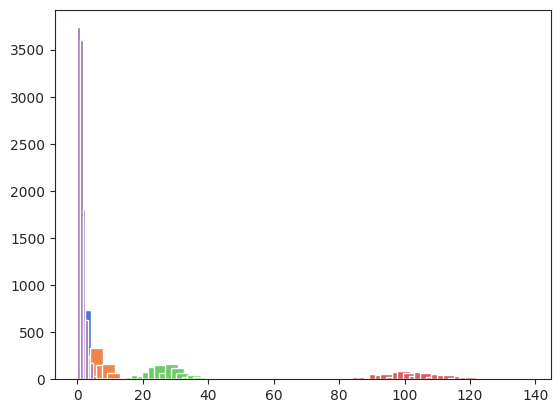

This figure's Python source: (Note: this script raises an exception after producing the figure.)
from __future__ import division 

import numpy
import pandas
import scipy
import scipy.stats
from matplotlib import pyplot
import seaborn

# Configure default plot style.
seaborn.set_palette('muted')
seaborn.set_style('ticks')
%matplotlib inline

lambdas = [1, 5, 25, 100]
poisson_samples = [numpy.random.poisson(l, 1000) for l in lambdas]
_ = pyplot.hist(poisson_samples, bins=80, width=4)

poisson_samples = numpy.random.poisson(1, 10000)
pyplot.hist(poisson_samples, normed=True)
seaborn.kdeplot(poisson_samples)

mu = 0
sigma = 1

num_samples = 100000
norm_samples = numpy.random.normal(loc=mu, scale=sigma, size=num_samples)
poisson_samples = numpy.random.poisson(lam=sigma, size=num_samples)
pyplot.hist(poisson_samples, label='poisson')
pyplot.hist(norm_samples, label='normal')
_ = pyplot.legend()

def plot_dists(num_samples, mu=0, sigma=1):

  norm_samples = numpy.random.normal(
      loc=mu, scale=sigma, size=num_samples)
  poisson_samples = numpy.random.poisson(
      lam=sigma**2, size=num_samples)  
  
  dists = pandas.DataFrame({
      'norm': norm_samples,
      'poisson': poisson_samples,
  })

  min_x = dists.min().min()
  max_x = dists.max().max()
  bw = (max_x - min_x) / 60
  pyplot.hist(dists.norm, width=bw, bins=60,
              label='N(%.1f, %.1f)' % (mu, sigma), alpha=.5, normed=True)
  pyplot.hist(dists.poisson, width=bw, bins=60,
              label='Poisson(%.1f)' % sigma, alpha=.5, normed=True)
  pyplot.legend()
  
plot_dists(100000)



def sim_bread(num_samples):
  bread_probas = [
      .50,  # white
      .25,  # wheat
      .25,  # multigrain
  ]
  
  return list(zip(
      ['white', 'wheat', 'multigrain'], 
      numpy.random.multinomial(num_samples, bread_probas)))
  
sim_bread(100)

def sim_demand(lam, num_samples):
  # Compute realizations of arrivals
  arrivals = numpy.random.poisson(lam=lam, size=num_samples)
  # Initalize a matrix
  demand_matrix = numpy.zeros((num_samples, 3), dtype=int)
  
  for i, a in enumerate(arrivals):
    breads, counts = zip(*sim_bread(a))
    # Add one realization to matrix
    demand_matrix[i] = counts
  demand = pandas.DataFrame(demand_matrix, columns=breads)
  
  return demand

sim_demand(100, 10)



def baked_bread(n):
  baked = (['white'] * (n//2)) + (['wheat'] * (n//4)) + (['multigrain'] * (n//4))
  bread_available = dict(pandas.Series(baked).value_counts())
  return pandas.DataFrame({k:[v] for k,v in bread_available.items()})

baked_bread(100)

baked = 100
n = 10
lam = 100
earned = 1.
cost = .25

def baked_bread_samples(n_samples, n_bread):
    """Sample breads baked each day."""
    return pandas.concat([
            baked_bread(n_bread) for i in range(n_samples)]
                        ).reset_index(drop=True)

bread_samples = baked_bread_samples(n, baked)
demand_samples = sim_demand(lam, n)

demand_samples

def sim_profit(n_baked, n, lam, earned, cost):

    # Draw samples for bread baking supply each day.
    bread_samples = baked_bread_samples(n, n_baked)
    # Draw samples for demand each day.
    demand_samples = sim_demand(lam, n)    
    # Combine the supply and demand into a single dataframe.
    supply_demand = pandas.merge(
        bread_samples, 
        demand_samples, 
        left_index=True, 
        right_index=True,
        how='inner',
        suffixes=('_supply', '_demand'))
    
    # Define how we'll get profit for a single day
    def get_profit(day):
        profit = 0
        breads = 'multigrain', 'wheat', 'white'
        for b in breads:
            supply = day['%s_supply' % b]
            demand = day['%s_demand' % b]
            # Determine how much of our bread supply was sold vs wasted.
            leftover = supply - demand
            if leftover >= 0: # If yes, compute profit
                profit += earned * demand - cost * supply
            else: # If no, limited by available bread
                profit += (earned - cost) * supply
        return profit
    
    #  Compute the profit for each data and store result in a new column.
    supply_demand['profit'] = supply_demand.apply(get_profit, axis=1)
    
    return supply_demand
    
profits = sim_profit(100, 10, 100, 1.00, .25)
profits

profits = sim_profit(100, 10000, 100, 1.00, .25)

def total_demand(day):
    return sum(day[c] for c in day.keys() if 'demand' in c)

profits['total_demand'] = profits.apply(total_demand, axis=1)
profits.head()

profits.total_demand.hist(bins=30)

profits.profit.hist(bins=30)

def plot_scenario(profits):
    profits['total_demand'] = profits.apply(total_demand, axis=1)
    
    pyplot.subplot(2, 1, 1)
    profits.total_demand.hist(bins=30)
    pyplot.xlabel('total demand')
    pyplot.ylabel('count')

    pyplot.subplot(2, 1, 2)
    profits.profit.hist(bins=30)
    pyplot.xlabel('profit')
    pyplot.ylabel('count')

plot_scenario(profits)



bread_counts = (60, 80, 100, 120, 140, 160)
mean_profits = [sim_profit(n_bread, 10000, 100, 1.00, .25).profit.mean()
    for n_bread in bread_counts]

scenarios = pandas.DataFrame({'baked': bread_counts, 'profits': mean_profits})
scenarios

scenarios.plot(x='baked', y='profits')
pyplot.title('Sandwich shop profit vs. bread baked')

def sim_profit_replicas(n_replicas, bread_counts, n_days, lam, earned, cost):
    all_scenarios = []
    for replica_i in range(n_replicas):
        mean_profits = [sim_profit(n_bread, n_days, lam, earned, cost).profit.mean()
            for n_bread in bread_counts]
        scenarios = pandas.DataFrame({'baked': bread_counts, 'profits': mean_profits})
        scenarios['replica_i'] = replica_i
        all_scenarios.append(scenarios)
        
    return pandas.concat(all_scenarios)

replicas = sim_profit_replicas(
    n_replicas=100, 
    bread_counts=(60, 80, 100, 120, 140, 160), 
    n_days=100, 
    lam=100, 
    earned=1.00, 
    cost=.25)

replicas.head()

replicas.groupby('baked').profits.std()

pyplot.figure(figsize=(12, 10))
seaborn.tsplot(
    replicas, time='baked', unit='replica_i', value='profits',
    err_style='unit_traces')

